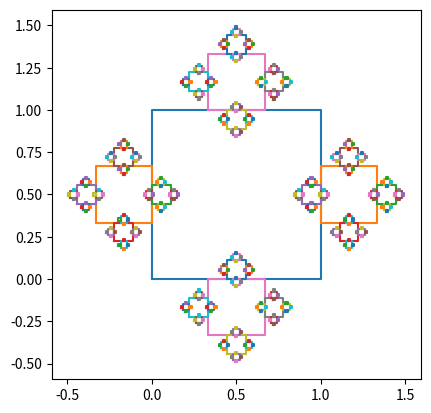

This figure's Python source:
#!/usr/bin/env python
# coding: utf-8

# In[26]:


# !/usr/bin/env python3

# Copyright (C) 2022 [email redacted]

# This program is free software: you can redistribute it and/or modify
# it under the terms of the GNU General Public License as published by
# the Free Software Foundation, either version 3 of the License, or
# (at your option) any later version.

# This program is distributed in the hope that it will be useful,
# but WITHOUT ANY WARRANTY; without even the implied warranty of
# MERCHANTABILITY or FITNESS FOR A PARTICULAR PURPOSE.  See the
# GNU General Public License for more details.

# You should have received a copy of the GNU General Public License
# along with this program.  If not, see <https://www.gnu.org/licenses/>.


import numpy as np
import math
import matplotlib.pyplot as plt


# def square(x,y,l,s):
#     Q1 = [x, y]  #el primer punto
#     Q2 = [x+l, y]  #el de la drecha
#     Q3 = [x+l, y+l] #el de la esquina con respecto al origen
#     Q4 = [x, y+l] # el de arriba del origen 
    
#     return [Q1[0],Q2[0],Q3[0],Q4[0], Q1[0] ] , [Q1[1],Q2[1],Q3[1],Q4[1], Q1[1]]
                                         
# fig = plt.figure()
# ax = fig.add_subplot()

# ax.set_aspect('equal')

# x=0.0
# y=0.0
# l=1.0

# X, Y = square(x,y,l,1)

# ax.plot(X, Y)
# l1 = l / 3.0

# x_r1= (X[0]+X[2])*-0.34
# y_r1= (Y[0]+Y[2])*0.33

# #print(x_r1,y_r1)


# x_r2 = (X[2]+X[1])*0.17
# y_r2 = (Y[2]+Y[1])*0.99

# x_r3 = (X[2]+X[1])*0.50
# y_r3 = (Y[2]+Y[1])*0.33

# x_r4 = (X[2]+X[1])*0.17
# y_r4 = (Y[2]+Y[1])*-0.33


# X, Y = square(x_r1,y_r1, l1, 1) 
# ax.plot(X,Y)
# X, Y = square(x_r2,y_r2, l1, 1) 
# ax.plot(X,Y)
# X, Y = square(x_r3,y_r3 ,l1, -1)    
# ax.plot(X, Y)
# X, Y = square(x_r4,y_r4 ,l1, -1)    
# ax.plot(X, Y)

#plt.show()


fig, ax = plt.subplots()
ax.set_aspect(1)

def square(x,y,l):
    Q1 = [x, y]  #el primer punto
    Q2 = [x+l, y]  #el de la drecha
    Q3 = [x+l, y+l] #el de la esquina con respecto al origen
    Q4 = [x, y+l] # el de arriba del origen 
    
    ax.plot ([Q1[0],Q2[0],Q3[0],Q4[0], Q1[0] ] , [Q1[1],Q2[1],Q3[1],Q4[1], Q1[1]])


def fractal(n, x, y, l):
    square(x, y, l)
    if n > 0:
        A_1 = x + l
        A_2 = y + l/3
        fractal(n - 1, A_1, A_2, l/3)

        B_1 = x + l/3
        B_2 = y - l/3
        fractal(n - 1, B_1, B_2, l/3)

        C_1 = x - l/3
        C_2 = y + l/3
        fractal(n - 1, C_1, C_2, l/3)

        D_1 = x + l/3
        D_2 = y + l
        fractal(n - 1, D_1, D_2, l/3)


fractal(4, 0, 0, 1)
plt.show()

